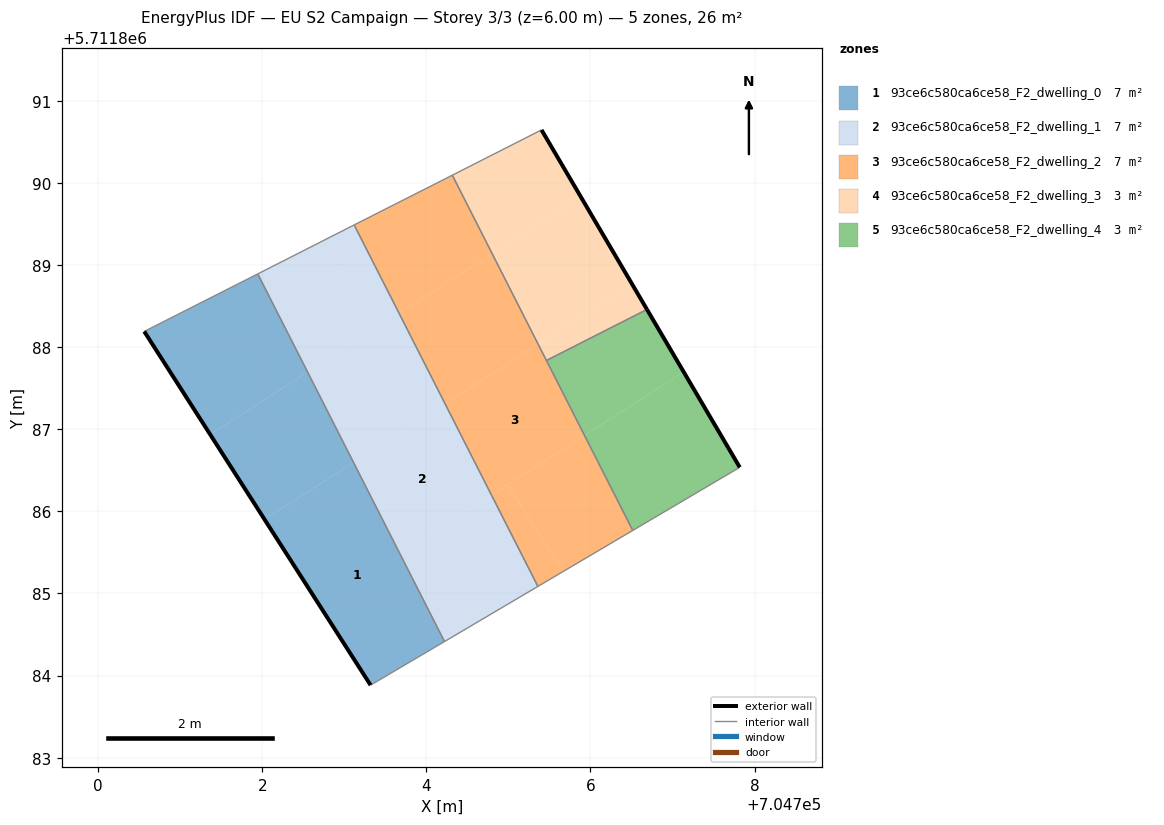
=== STOREY PLAN SPEC (per zone: floor XY polygon, exterior-wall plan segments, windows/doors) ===
zone 1: 93ce6c580ca6ce58_F2_dwelling_0  (6.6 m²)
  floor: (704702.55, 5711887.70) (704701.94, 5711888.89) (704700.56, 5711888.19) (704701.37, 5711886.94)
  floor: (704703.11, 5711886.60) (704702.55, 5711887.70) (704701.37, 5711886.94) (704702.03, 5711885.90)
  floor: (704704.22, 5711884.41) (704703.11, 5711886.60) (704702.03, 5711885.90) (704703.32, 5711883.88)
  exterior wall: (704703.32, 5711883.88) – (704700.56, 5711888.19)  [5.1 m]
  interior walls: 3
zone 2: 93ce6c580ca6ce58_F2_dwelling_1  (6.6 m²)
  floor: (704704.79, 5711886.20) (704704.23, 5711887.31) (704703.11, 5711886.60) (704703.68, 5711885.48)
  floor: (704705.36, 5711885.09) (704704.79, 5711886.20) (704703.68, 5711885.48) (704704.22, 5711884.41)
  floor: (704703.67, 5711888.41) (704703.12, 5711889.49) (704702.71, 5711889.28) (704703.38, 5711888.23)
  floor: (704703.38, 5711888.23) (704702.71, 5711889.28) (704701.94, 5711888.89) (704702.55, 5711887.70)
  floor: (704704.23, 5711887.31) (704703.67, 5711888.41) (704702.55, 5711887.70) (704703.11, 5711886.60)
  interior walls: 4
zone 3: 93ce6c580ca6ce58_F2_dwelling_2  (6.6 m²)
  floor: (704704.80, 5711889.14) (704704.32, 5711890.10) (704703.12, 5711889.49) (704703.67, 5711888.41)
  floor: (704706.52, 5711885.77) (704705.93, 5711886.93) (704704.99, 5711886.33) (704705.67, 5711885.27)
  floor: (704705.67, 5711885.27) (704704.99, 5711886.33) (704704.79, 5711886.20) (704705.36, 5711885.09)
  floor: (704705.36, 5711888.04) (704704.80, 5711889.14) (704703.67, 5711888.41) (704704.23, 5711887.31)
  floor: (704705.93, 5711886.93) (704705.36, 5711888.04) (704704.23, 5711887.31) (704704.79, 5711886.20)
  interior walls: 5
zone 4: 93ce6c580ca6ce58_F2_dwelling_3  (3.3 m²)
  floor: (704706.51, 5711888.77) (704705.88, 5711889.83) (704704.80, 5711889.14) (704705.36, 5711888.04)
  floor: (704705.88, 5711889.83) (704705.40, 5711890.65) (704704.32, 5711890.10) (704704.80, 5711889.14)
  floor: (704706.69, 5711888.46) (704706.51, 5711888.77) (704705.36, 5711888.04) (704705.46, 5711887.84)
  exterior wall: (704705.40, 5711890.65) – (704706.69, 5711888.46)  [2.5 m]
  interior walls: 3
zone 5: 93ce6c580ca6ce58_F2_dwelling_4  (3.3 m²)
  floor: (704707.82, 5711886.54) (704707.14, 5711887.70) (704705.93, 5711886.93) (704706.52, 5711885.77)
  floor: (704707.14, 5711887.70) (704706.69, 5711888.46) (704705.46, 5711887.84) (704705.93, 5711886.93)
  exterior wall: (704706.69, 5711888.46) – (704707.82, 5711886.54)  [2.2 m]
  interior walls: 3

=== DERIVED (storey summary) ===
Building: EU S2 Campaign
Storey: 3 of 3  (floor level z = 6.00 m)
Storey gross floor area: 26.3 m²
Zones on this storey: 5
  - 93ce6c580ca6ce58_F2_dwelling_0: floor 6.6 m²; exterior wall 5.1 m (15.4 m²); WWR 0.0%
  - 93ce6c580ca6ce58_F2_dwelling_1: floor 6.6 m²
  - 93ce6c580ca6ce58_F2_dwelling_2: floor 6.6 m²
  - 93ce6c580ca6ce58_F2_dwelling_3: floor 3.3 m²; exterior wall 2.5 m (7.6 m²); WWR 0.0%
  - 93ce6c580ca6ce58_F2_dwelling_4: floor 3.3 m²; exterior wall 2.2 m (6.7 m²); WWR 0.0%
Zone adjacency (shared interzone walls):
  - 93ce6c580ca6ce58_F2_dwelling_0 ↔ 93ce6c580ca6ce58_F2_dwelling_1
  - 93ce6c580ca6ce58_F2_dwelling_1 ↔ 93ce6c580ca6ce58_F2_dwelling_2
  - 93ce6c580ca6ce58_F2_dwelling_2 ↔ 93ce6c580ca6ce58_F2_dwelling_3
  - 93ce6c580ca6ce58_F2_dwelling_2 ↔ 93ce6c580ca6ce58_F2_dwelling_4
  - 93ce6c580ca6ce58_F2_dwelling_3 ↔ 93ce6c580ca6ce58_F2_dwelling_4